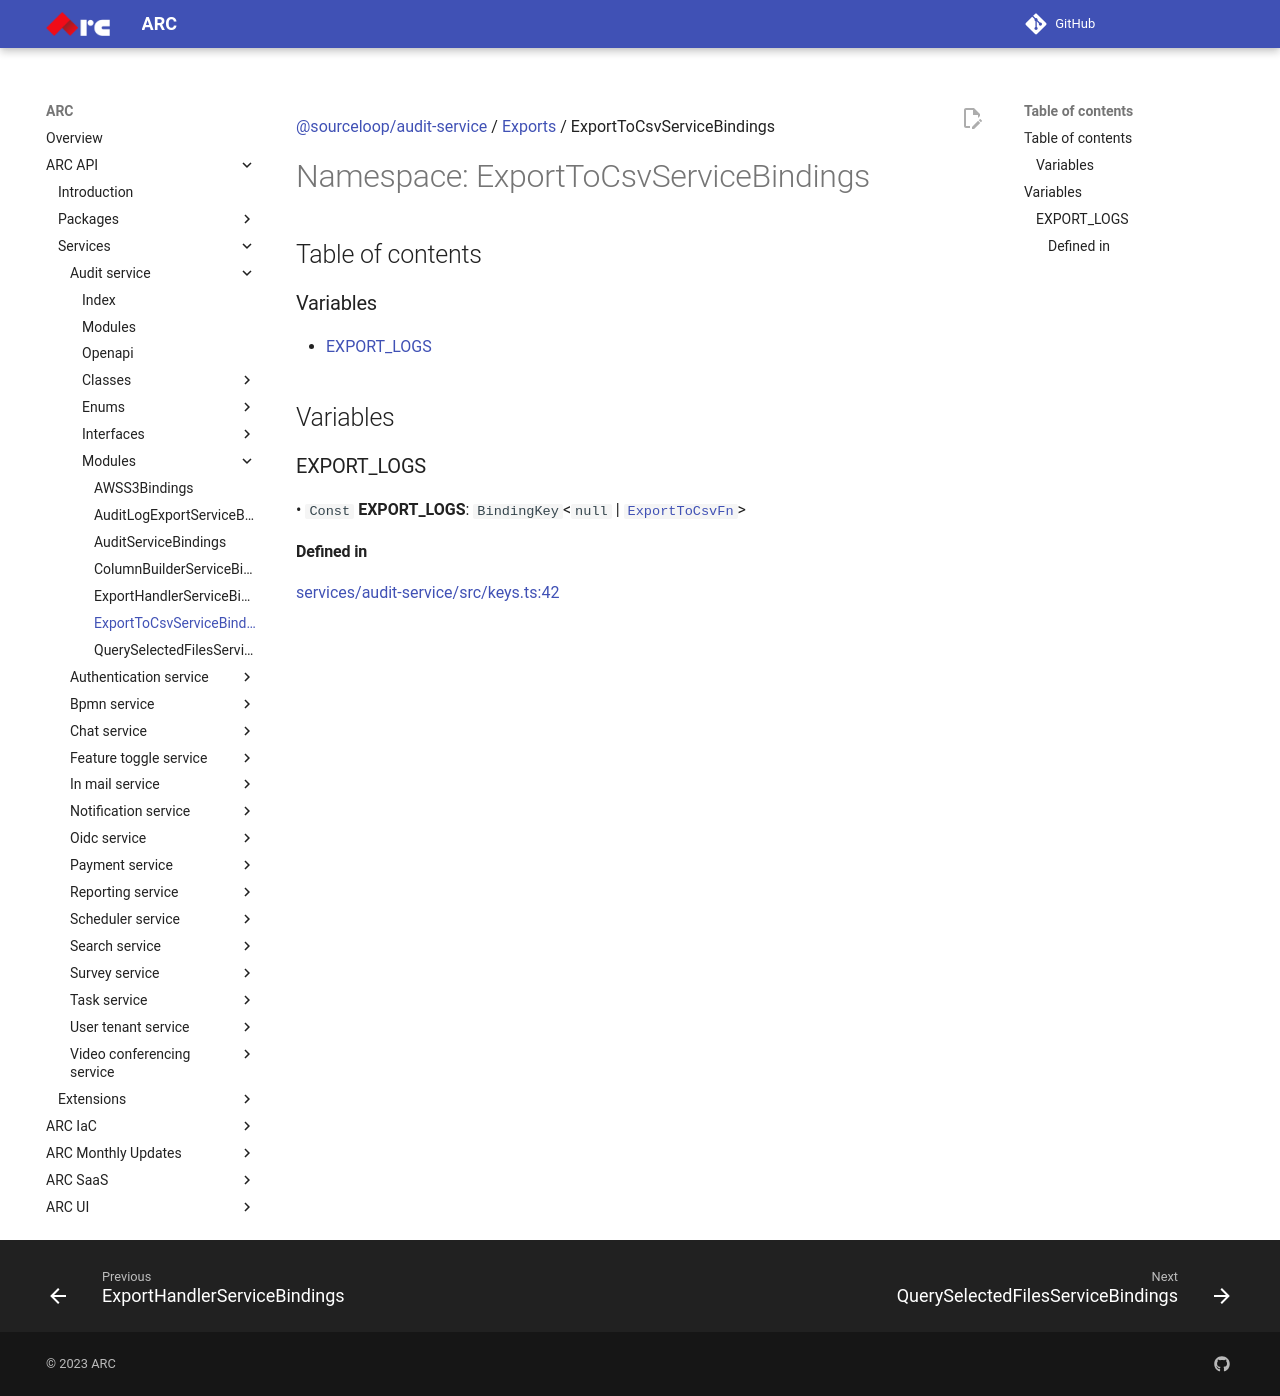

repository: sourcefuse/arc-docs · page: arc-api-docs/services/audit-service/modules/ExportToCsvServiceBindings/index.html · generator: mkdocs

[@sourceloop/audit-service](../README.md) / [Exports](../modules.md) / ExportToCsvServiceBindings

# Namespace: ExportToCsvServiceBindings

## Table of contents

### Variables

- [EXPORT\_LOGS](ExportToCsvServiceBindings.md#export_logs)

## Variables

### EXPORT\_LOGS

• `Const` **EXPORT\_LOGS**: `BindingKey`<``null`` \| [`ExportToCsvFn`](../modules.md#exporttocsvfn)\>

#### Defined in

[services/audit-service/src/keys.ts:42](https://github.com/sourcefuse/loopback4-microservice-catalog/blob/eb9d4d57/services/audit-service/src/keys.ts#L42)
